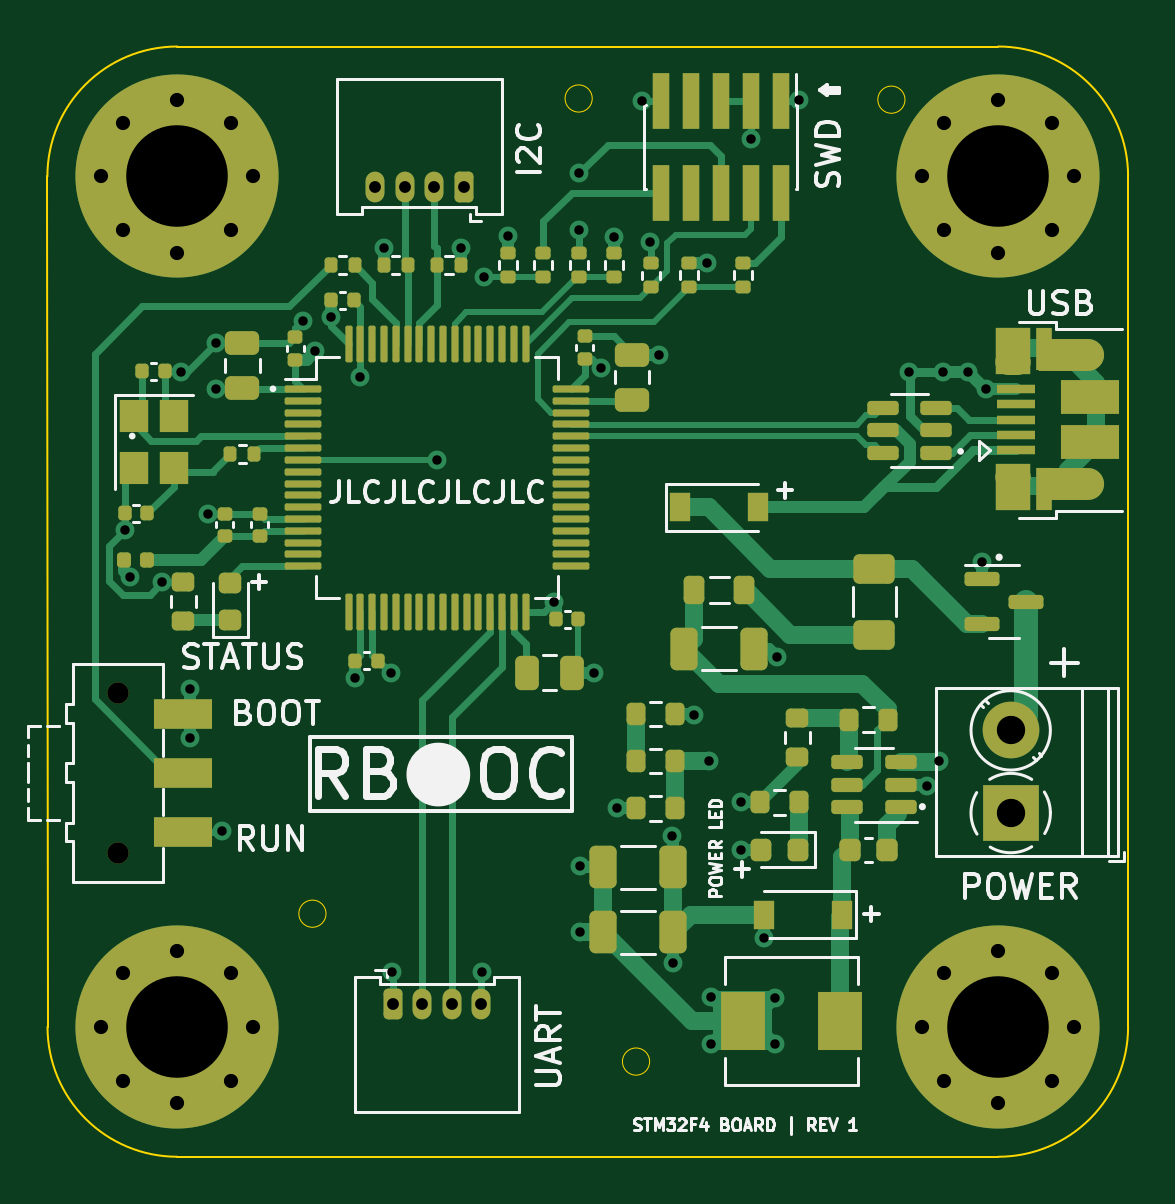
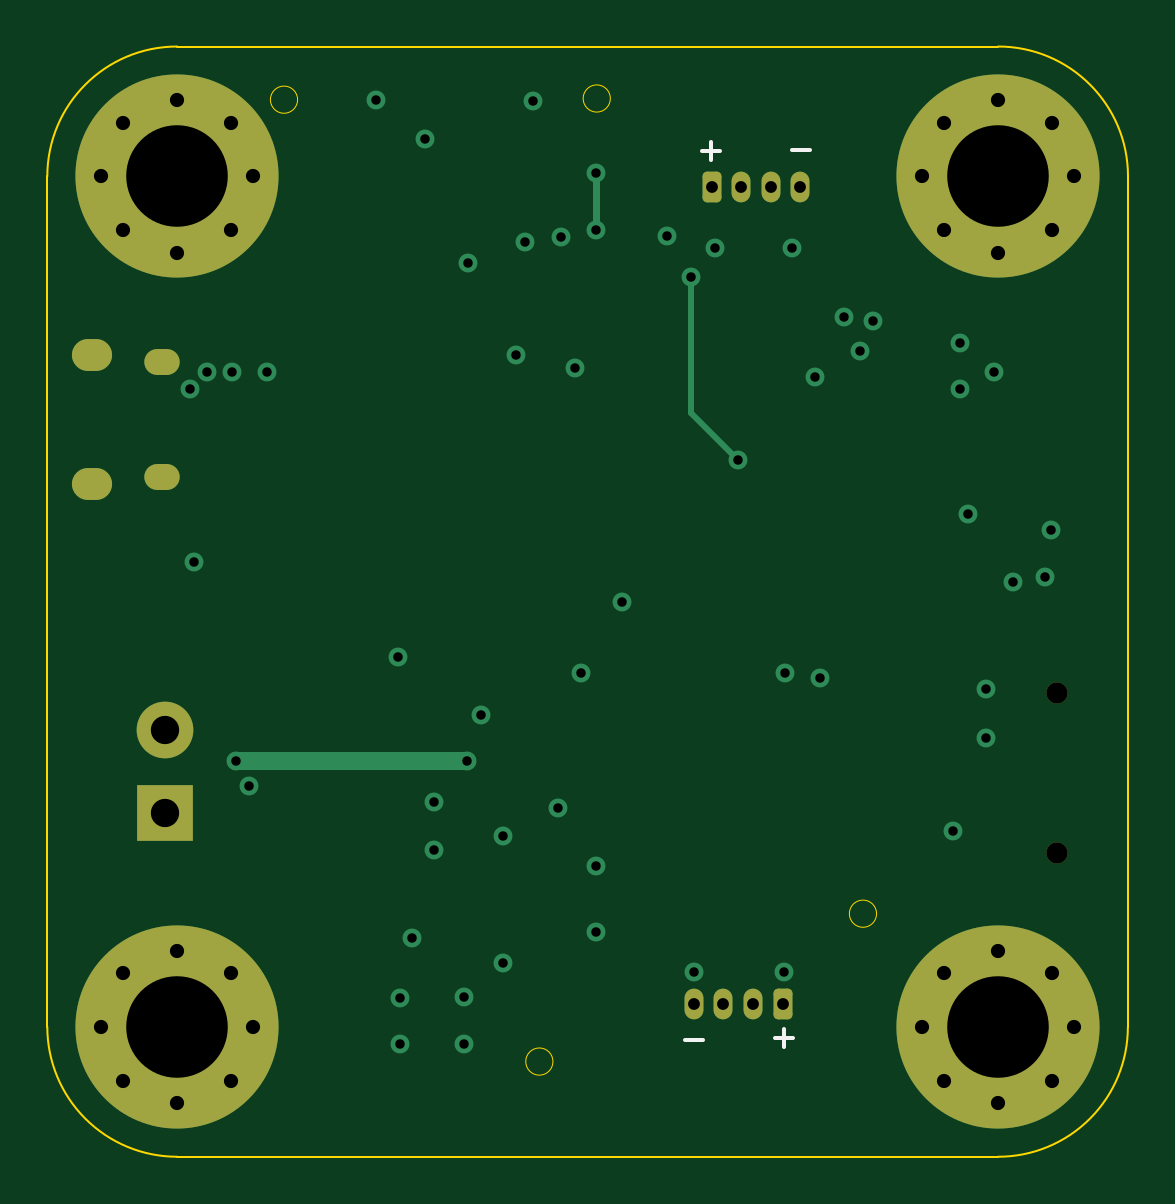
Circuit board: 12 layer files. Board 45.8 x 47.0 mm.
- bottom_copper: STM32F4_REV1-B_Cu.gbr (6069 bytes)
- bottom_mask: STM32F4_REV1-B_Mask.gbr (3084 bytes)
- paste: STM32F4_REV1-B_Paste.gbr (474 bytes)
- bottom_silk: STM32F4_REV1-B_Silkscreen.gbr (819 bytes)
- outline: STM32F4_REV1-Edge_Cuts.gbr (1434 bytes)
- top_copper: STM32F4_REV1-F_Cu.gbr (41660 bytes)
- top_mask: STM32F4_REV1-F_Mask.gbr (12572 bytes)
- paste: STM32F4_REV1-F_Paste.gbr (10540 bytes)
- top_silk: STM32F4_REV1-F_Silkscreen.gbr (34532 bytes)
- inner_copper: STM32F4_REV1-In1_Cu.gbr (120958 bytes)
- inner_copper: STM32F4_REV1-In2_Cu.gbr (124207 bytes)
- drill: STM32F4_REV1.drl (2749 bytes)

=== bottom_copper: STM32F4_REV1-B_Cu.gbr ===
%TF.GenerationSoftware,KiCad,Pcbnew,(6.0.6)*%
%TF.CreationDate,2023-01-10T19:01:41-05:00*%
%TF.ProjectId,STM32F4_REV1,53544d33-3246-4345-9f52-4556312e6b69,rev?*%
%TF.SameCoordinates,Original*%
%TF.FileFunction,Copper,L4,Bot*%
%TF.FilePolarity,Positive*%
%FSLAX46Y46*%
G04 Gerber Fmt 4.6, Leading zero omitted, Abs format (unit mm)*
G04 Created by KiCad (PCBNEW (6.0.6)) date 2023-01-10 19:01:41*
%MOMM*%
%LPD*%
G01*
G04 APERTURE LIST*
G04 Aperture macros list*
%AMRoundRect*
0 Rectangle with rounded corners*
0 $1 Rounding radius*
0 $2 $3 $4 $5 $6 $7 $8 $9 X,Y pos of 4 corners*
0 Add a 4 corners polygon primitive as box body*
4,1,4,$2,$3,$4,$5,$6,$7,$8,$9,$2,$3,0*
0 Add four circle primitives for the rounded corners*
1,1,$1+$1,$2,$3*
1,1,$1+$1,$4,$5*
1,1,$1+$1,$6,$7*
1,1,$1+$1,$8,$9*
0 Add four rect primitives between the rounded corners*
20,1,$1+$1,$2,$3,$4,$5,0*
20,1,$1+$1,$4,$5,$6,$7,0*
20,1,$1+$1,$6,$7,$8,$9,0*
20,1,$1+$1,$8,$9,$2,$3,0*%
G04 Aperture macros list end*
%TA.AperFunction,ComponentPad*%
%ADD10RoundRect,0.200000X-0.200000X-0.450000X0.200000X-0.450000X0.200000X0.450000X-0.200000X0.450000X0*%
%TD*%
%TA.AperFunction,ComponentPad*%
%ADD11O,0.800000X1.300000*%
%TD*%
%TA.AperFunction,ComponentPad*%
%ADD12RoundRect,0.200000X0.200000X0.450000X-0.200000X0.450000X-0.200000X-0.450000X0.200000X-0.450000X0*%
%TD*%
%TA.AperFunction,ComponentPad*%
%ADD13C,0.900000*%
%TD*%
%TA.AperFunction,ComponentPad*%
%ADD14C,8.600000*%
%TD*%
%TA.AperFunction,ComponentPad*%
%ADD15R,2.400000X2.400000*%
%TD*%
%TA.AperFunction,ComponentPad*%
%ADD16C,2.400000*%
%TD*%
%TA.AperFunction,ComponentPad*%
%ADD17O,1.700000X1.350000*%
%TD*%
%TA.AperFunction,ComponentPad*%
%ADD18O,1.500000X1.100000*%
%TD*%
%TA.AperFunction,ViaPad*%
%ADD19C,0.800000*%
%TD*%
%TA.AperFunction,Conductor*%
%ADD20C,0.300000*%
%TD*%
%TA.AperFunction,Conductor*%
%ADD21C,0.750000*%
%TD*%
%TA.AperFunction,Conductor*%
%ADD22C,0.250000*%
%TD*%
G04 APERTURE END LIST*
D10*
%TO.P,J3,1,Pin_1*%
%TO.N,+3V3*%
X132125000Y-123300000D03*
D11*
%TO.P,J3,2,Pin_2*%
%TO.N,USART3_TX*%
X133375000Y-123300000D03*
%TO.P,J3,3,Pin_3*%
%TO.N,USART3_RX*%
X134625000Y-123300000D03*
%TO.P,J3,4,Pin_4*%
%TO.N,GND*%
X135875000Y-123300000D03*
%TD*%
D12*
%TO.P,J4,1,Pin_1*%
%TO.N,+3V3*%
X135125000Y-88700000D03*
D11*
%TO.P,J4,2,Pin_2*%
%TO.N,I2C1_SCL*%
X133875000Y-88700000D03*
%TO.P,J4,3,Pin_3*%
%TO.N,I2C1_SDA*%
X132625000Y-88700000D03*
%TO.P,J4,4,Pin_4*%
%TO.N,GND*%
X131375000Y-88700000D03*
%TD*%
D13*
%TO.P,H3,1,1*%
%TO.N,GND*%
X120719581Y-121969581D03*
X120719581Y-126530419D03*
X125280419Y-121969581D03*
X125280419Y-126530419D03*
D14*
X123000000Y-124250000D03*
D13*
X126225000Y-124250000D03*
X123000000Y-127475000D03*
X119775000Y-124250000D03*
X123000000Y-121025000D03*
%TD*%
%TO.P,H4,1,1*%
%TO.N,GND*%
X123000000Y-85025000D03*
X125280419Y-85969581D03*
X125280419Y-90530419D03*
X126225000Y-88250000D03*
X119775000Y-88250000D03*
X123000000Y-91475000D03*
X120719581Y-90530419D03*
X120719581Y-85969581D03*
D14*
X123000000Y-88250000D03*
%TD*%
D15*
%TO.P,J1,1,Pin_1*%
%TO.N,GND*%
X158280000Y-115200000D03*
D16*
%TO.P,J1,2,Pin_2*%
%TO.N,+12V*%
X158280000Y-111700000D03*
%TD*%
D17*
%TO.P,J5,6,Shield*%
%TO.N,unconnected-(J5-Pad6)*%
X161375000Y-101275000D03*
X161375000Y-95815000D03*
D18*
X158375000Y-96125000D03*
X158375000Y-100965000D03*
%TD*%
D14*
%TO.P,H1,1,1*%
%TO.N,GND*%
X157750000Y-88250000D03*
D13*
X154525000Y-88250000D03*
X155469581Y-85969581D03*
X160975000Y-88250000D03*
X155469581Y-90530419D03*
X157750000Y-91475000D03*
X160030419Y-85969581D03*
X160030419Y-90530419D03*
X157750000Y-85025000D03*
%TD*%
%TO.P,H2,1,1*%
%TO.N,GND*%
X160975000Y-124250000D03*
X155469581Y-121969581D03*
D14*
X157750000Y-124250000D03*
D13*
X160030419Y-121969581D03*
X155469581Y-126530419D03*
X154525000Y-124250000D03*
X160030419Y-126530419D03*
X157750000Y-121025000D03*
X157750000Y-127475000D03*
%TD*%
D19*
%TO.N,GND*%
X143400000Y-95800000D03*
X143017341Y-91028381D03*
X144890000Y-111060000D03*
X157220000Y-97230000D03*
X147280000Y-86650000D03*
X123170000Y-96510000D03*
X143940000Y-116180000D03*
X130520000Y-109470000D03*
X157050000Y-104570000D03*
X153960000Y-96510000D03*
X155410000Y-96520000D03*
X142680000Y-85050000D03*
X130740000Y-96720000D03*
X135890000Y-121920000D03*
X140650000Y-109270000D03*
X154730000Y-114040000D03*
X124620000Y-95310000D03*
X146870000Y-114740000D03*
X122370000Y-105430000D03*
X124900000Y-115970000D03*
X148400000Y-108590000D03*
X156490000Y-96520000D03*
X124280000Y-102530000D03*
X128300000Y-94360000D03*
X143970000Y-121560000D03*
X147820000Y-120510000D03*
X120780000Y-103220000D03*
%TO.N,+3V3*%
X140930000Y-96340000D03*
X145420000Y-91910000D03*
X132030000Y-109280000D03*
X123530000Y-112040000D03*
X124620000Y-97240000D03*
X145590000Y-122980000D03*
X140040000Y-120230000D03*
X148320000Y-124970000D03*
X137010000Y-90790000D03*
X141500000Y-90800000D03*
X121000000Y-105200000D03*
X148310000Y-123030000D03*
X149330000Y-85030000D03*
X132080000Y-121920000D03*
X129520000Y-94220000D03*
X131730000Y-91270000D03*
X141610000Y-114970000D03*
X145590000Y-124980000D03*
X128840000Y-95640000D03*
X135000000Y-91270000D03*
X146860000Y-116750000D03*
X138940000Y-106270000D03*
X140030000Y-117460000D03*
X123530000Y-109960000D03*
%TO.N,Net-(J2-Pad6)*%
X140020000Y-88110000D03*
X140010000Y-90520000D03*
%TO.N,BUCK_FB*%
X155250000Y-113000000D03*
X145500000Y-113000000D03*
%TO.N,NRST*%
X136000000Y-92500000D03*
X134000000Y-100250000D03*
%TD*%
D20*
%TO.N,Net-(J2-Pad6)*%
X140010000Y-88120000D02*
X140020000Y-88110000D01*
X140010000Y-88660000D02*
X140010000Y-88120000D01*
X140010000Y-90520000D02*
X140010000Y-88660000D01*
D21*
%TO.N,BUCK_FB*%
X155250000Y-113000000D02*
X145500000Y-113000000D01*
D22*
%TO.N,NRST*%
X136000000Y-92500000D02*
X136000000Y-97750000D01*
X136000000Y-97750000D02*
X136000000Y-98250000D01*
X136000000Y-98250000D02*
X134000000Y-100250000D01*
%TD*%
M02*

=== bottom_mask: STM32F4_REV1-B_Mask.gbr (3084 bytes, source withheld) ===
=== paste: STM32F4_REV1-B_Paste.gbr ===
%TF.GenerationSoftware,KiCad,Pcbnew,(6.0.6)*%
%TF.CreationDate,2023-01-10T19:01:41-05:00*%
%TF.ProjectId,STM32F4_REV1,53544d33-3246-4345-9f52-4556312e6b69,rev?*%
%TF.SameCoordinates,Original*%
%TF.FileFunction,Paste,Bot*%
%TF.FilePolarity,Positive*%
%FSLAX46Y46*%
G04 Gerber Fmt 4.6, Leading zero omitted, Abs format (unit mm)*
G04 Created by KiCad (PCBNEW (6.0.6)) date 2023-01-10 19:01:41*
%MOMM*%
%LPD*%
G01*
G04 APERTURE LIST*
G04 APERTURE END LIST*
M02*

=== bottom_silk: STM32F4_REV1-B_Silkscreen.gbr ===
%TF.GenerationSoftware,KiCad,Pcbnew,(6.0.6)*%
%TF.CreationDate,2023-01-10T19:01:41-05:00*%
%TF.ProjectId,STM32F4_REV1,53544d33-3246-4345-9f52-4556312e6b69,rev?*%
%TF.SameCoordinates,Original*%
%TF.FileFunction,Legend,Bot*%
%TF.FilePolarity,Positive*%
%FSLAX46Y46*%
G04 Gerber Fmt 4.6, Leading zero omitted, Abs format (unit mm)*
G04 Created by KiCad (PCBNEW (6.0.6)) date 2023-01-10 19:01:41*
%MOMM*%
%LPD*%
G01*
G04 APERTURE LIST*
%ADD10C,0.150000*%
G04 APERTURE END LIST*
D10*
X136240952Y-124821428D02*
X135479047Y-124821428D01*
X132440952Y-124721428D02*
X131679047Y-124721428D01*
X132060000Y-125102380D02*
X132060000Y-124340476D01*
X131720952Y-87151428D02*
X130959047Y-87151428D01*
X135530952Y-87191428D02*
X134769047Y-87191428D01*
X135150000Y-87572380D02*
X135150000Y-86810476D01*
M02*

=== outline: STM32F4_REV1-Edge_Cuts.gbr ===
%TF.GenerationSoftware,KiCad,Pcbnew,(6.0.6)*%
%TF.CreationDate,2023-01-10T19:01:41-05:00*%
%TF.ProjectId,STM32F4_REV1,53544d33-3246-4345-9f52-4556312e6b69,rev?*%
%TF.SameCoordinates,Original*%
%TF.FileFunction,Profile,NP*%
%FSLAX46Y46*%
G04 Gerber Fmt 4.6, Leading zero omitted, Abs format (unit mm)*
G04 Created by KiCad (PCBNEW (6.0.6)) date 2023-01-10 19:01:41*
%MOMM*%
%LPD*%
G01*
G04 APERTURE LIST*
%TA.AperFunction,Profile*%
%ADD10C,0.050000*%
%TD*%
%TA.AperFunction,Profile*%
%ADD11C,0.100000*%
%TD*%
G04 APERTURE END LIST*
D10*
X129296000Y-119460000D02*
G75*
G03*
X129296000Y-119460000I-576000J0D01*
G01*
X153806000Y-85000000D02*
G75*
G03*
X153806000Y-85000000I-576000J0D01*
G01*
X140566000Y-84950000D02*
G75*
G03*
X140566000Y-84950000I-576000J0D01*
G01*
X142996000Y-125720000D02*
G75*
G03*
X142996000Y-125720000I-576000J0D01*
G01*
D11*
X157750000Y-129750000D02*
G75*
G03*
X163250000Y-124250000I0J5500000D01*
G01*
X157750000Y-129750000D02*
X123000000Y-129750000D01*
X163250000Y-88250000D02*
G75*
G03*
X157750000Y-82750000I-5500000J0D01*
G01*
X123000000Y-82750000D02*
X157750000Y-82750000D01*
X163250000Y-88250000D02*
X163250000Y-124250000D01*
X123000000Y-82750000D02*
G75*
G03*
X117500000Y-88250000I0J-5500000D01*
G01*
X117505703Y-124250000D02*
G75*
G03*
X123000000Y-129750000I5494297J-5700D01*
G01*
X117505673Y-124250000D02*
X117500000Y-88250000D01*
M02*

=== top_copper: STM32F4_REV1-F_Cu.gbr (41660 bytes, source omitted) ===
=== top_mask: STM32F4_REV1-F_Mask.gbr (12572 bytes, source omitted) ===
=== paste: STM32F4_REV1-F_Paste.gbr (10540 bytes, source omitted) ===
=== top_silk: STM32F4_REV1-F_Silkscreen.gbr (34532 bytes, source omitted) ===
=== inner_copper: STM32F4_REV1-In1_Cu.gbr (120958 bytes, source omitted) ===
=== inner_copper: STM32F4_REV1-In2_Cu.gbr (124207 bytes, source omitted) ===
=== drill: STM32F4_REV1.drl ===
M48
; DRILL file {KiCad (6.0.6)} date Tue Jan 10 19:01:33 2023
; FORMAT={-:-/ absolute / metric / decimal}
; #@! TF.CreationDate,2023-01-10T19:01:33-05:00
; #@! TF.GenerationSoftware,Kicad,Pcbnew,(6.0.6)
; #@! TF.FileFunction,MixedPlating,1,4
FMAT,2
METRIC
; #@! TA.AperFunction,Plated,PTH,ViaDrill
T1C0.400
; #@! TA.AperFunction,Plated,PTH,ComponentDrill
T2C0.500
; #@! TA.AperFunction,Plated,PTH,ComponentDrill
T3C0.600
; #@! TA.AperFunction,Plated,PTH,ComponentDrill
T4C0.650
; #@! TA.AperFunction,Plated,PTH,ComponentDrill
T5C0.700
; #@! TA.AperFunction,Plated,PTH,ComponentDrill
T6C1.200
; #@! TA.AperFunction,Plated,PTH,ComponentDrill
T7C4.300
; #@! TA.AperFunction,NonPlated,NPTH,ComponentDrill
T8C0.900
%
G90
G05
T1
X120.78Y-103.22
X121.0Y-105.2
X122.37Y-105.43
X123.17Y-96.51
X123.53Y-109.96
X123.53Y-112.04
X124.28Y-102.53
X124.62Y-95.31
X124.62Y-97.24
X124.9Y-115.97
X128.3Y-94.36
X128.84Y-95.64
X129.52Y-94.22
X130.52Y-109.47
X130.74Y-96.72
X131.73Y-91.27
X132.03Y-109.28
X132.08Y-121.92
X134.0Y-100.25
X135.0Y-91.27
X135.89Y-121.92
X136.0Y-92.5
X137.01Y-90.79
X138.94Y-106.27
X140.01Y-90.52
X140.02Y-88.11
X140.03Y-117.46
X140.04Y-120.23
X140.65Y-109.27
X140.93Y-96.34
X141.5Y-90.8
X141.61Y-114.97
X142.68Y-85.05
X143.017Y-91.028
X143.4Y-95.8
X143.94Y-116.18
X143.97Y-121.56
X144.89Y-111.06
X145.42Y-91.91
X145.5Y-113.0
X145.59Y-122.98
X145.59Y-124.98
X146.86Y-116.75
X146.87Y-114.74
X147.28Y-86.65
X147.82Y-120.51
X148.31Y-123.03
X148.32Y-124.97
X148.4Y-108.59
X149.33Y-85.03
X153.96Y-96.51
X154.73Y-114.04
X155.25Y-113.0
X155.41Y-96.52
X156.49Y-96.52
X157.05Y-104.57
X157.22Y-97.23
T2
X131.375Y-88.7
X132.125Y-123.3
X132.625Y-88.7
X133.375Y-123.3
X133.875Y-88.7
X134.625Y-123.3
X135.125Y-88.7
X135.875Y-123.3
T3
X119.775Y-88.25
X119.775Y-124.25
X120.72Y-85.97
X120.72Y-90.53
X120.72Y-121.97
X120.72Y-126.53
X123.0Y-85.025
X123.0Y-91.475
X123.0Y-121.025
X123.0Y-127.475
X125.28Y-85.97
X125.28Y-90.53
X125.28Y-121.97
X125.28Y-126.53
X126.225Y-88.25
X126.225Y-124.25
X154.525Y-88.25
X154.525Y-124.25
X155.47Y-85.97
X155.47Y-90.53
X155.47Y-121.97
X155.47Y-126.53
X157.75Y-85.025
X157.75Y-91.475
X157.75Y-121.025
X157.75Y-127.475
X160.03Y-85.97
X160.03Y-90.53
X160.03Y-121.97
X160.03Y-126.53
X160.975Y-88.25
X160.975Y-124.25
T6
X158.28Y-111.7
X158.28Y-115.2
T7
X123.0Y-88.25
X123.0Y-124.25
X157.75Y-88.25
X157.75Y-124.25
T8
X120.5Y-110.1
X120.5Y-116.9
T4
G00X158.575Y-96.125
M15
G01X158.175Y-96.125
M16
G05
G00X158.575Y-100.965
M15
G01X158.175Y-100.965
M16
G05
T5
G00X161.625Y-95.815
M15
G01X161.125Y-95.815
M16
G05
G00X161.625Y-101.275
M15
G01X161.125Y-101.275
M16
G05
T0
M30

